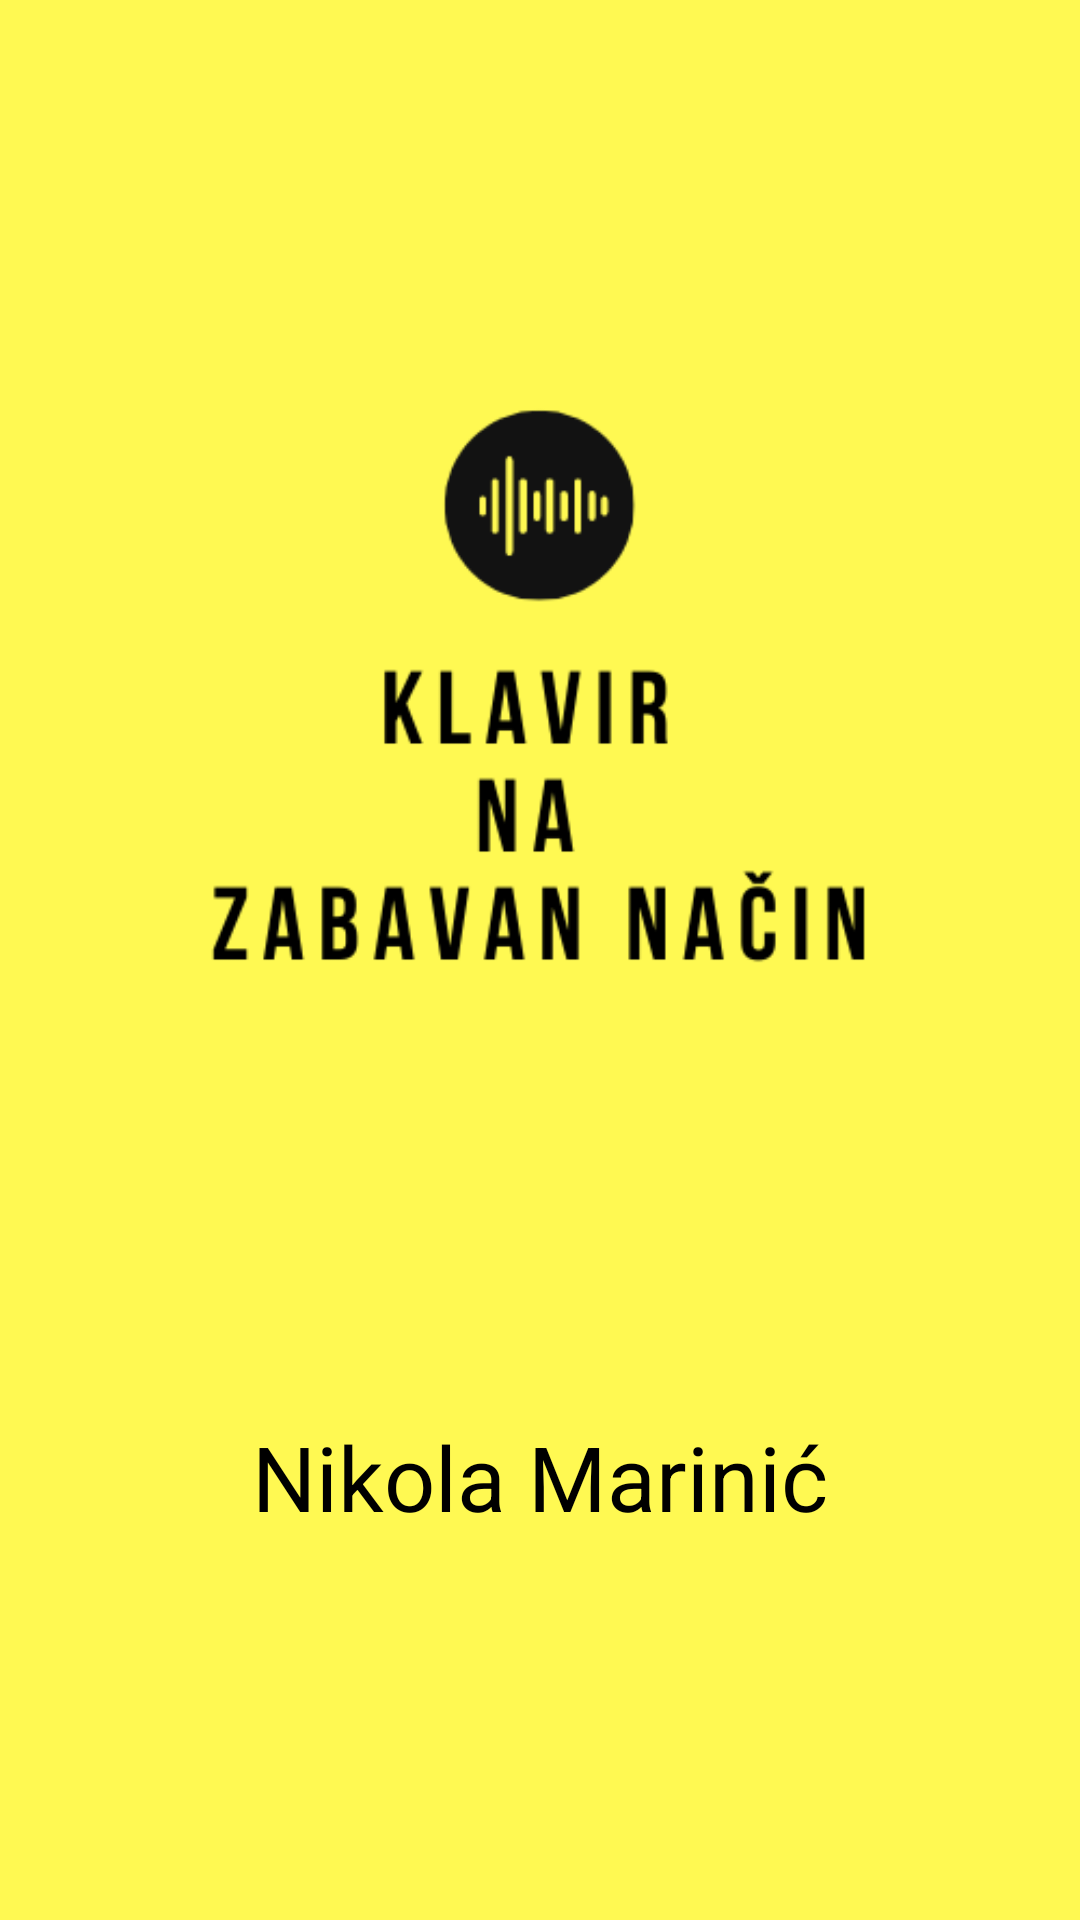

Reconstruct the res/layout file that produces this screen, plus the resources it refers to.
<!-- AndroidManifest.xml: application theme Theme.KlavirPokusaj5 -->
<!-- res/layout/activity_splash.xml -->
<?xml version="1.0" encoding="utf-8"?>
<androidx.constraintlayout.widget.ConstraintLayout xmlns:android="http://schemas.android.com/apk/res/android"
    xmlns:app="http://schemas.android.com/apk/res-auto"
    xmlns:tools="http://schemas.android.com/tools"
    android:layout_width="match_parent"
    android:layout_height="match_parent"
    android:background="#FFF952"
    tools:context=".Splash">

    <TextView
        android:id="@+id/textView"
        android:layout_width="wrap_content"
        android:layout_height="wrap_content"
        android:text="Nikola Marinić"
        android:textColor="#000000"
        android:textColorHighlight="#000000"
        android:textSize="30sp"
        app:layout_constraintBottom_toBottomOf="parent"
        app:layout_constraintEnd_toEndOf="parent"
        app:layout_constraintStart_toStartOf="parent"
        app:layout_constraintTop_toTopOf="parent"
        app:layout_constraintVertical_bias="0.787" />

    <ImageView
        android:id="@+id/imageView"
        android:layout_width="wrap_content"
        android:layout_height="wrap_content"
        app:layout_constraintBottom_toBottomOf="parent"
        app:layout_constraintEnd_toEndOf="parent"
        app:layout_constraintHorizontal_bias="0.0"
        app:layout_constraintStart_toStartOf="parent"
        app:layout_constraintTop_toTopOf="parent"
        app:layout_constraintVertical_bias="0.0"
        app:srcCompat="@drawable/klavirko" />
</androidx.constraintlayout.widget.ConstraintLayout>
<!-- resources referenced by this layout -->
<resources>
  <!-- drawable klavirko: png bitmap (drawable, 14598 bytes) -->
  <style name="Theme.KlavirPokusaj5" parent="Theme.AppCompat.Light.NoActionBar">
          
          <item name="colorPrimary">@color/purple_500</item>
          <item name="colorPrimaryVariant">@color/purple_700</item>
          <item name="colorOnPrimary">@color/white</item>
          
          <item name="colorSecondary">@color/teal_200</item>
          <item name="colorSecondaryVariant">@color/teal_700</item>
          <item name="colorOnSecondary">@color/black</item>
          
          <item name="android:statusBarColor" tools:targetApi="l">?attr/colorPrimaryVariant</item>
          
      </style>
  <!-- not gathered from this repository: default colours our renderer supplied (Android Studio template values) -->
  <color name="purple_500">#FF6200EE</color>
  <color name="purple_700">#FF3700B3</color>
  <color name="teal_200">#FF03DAC5</color>
  <color name="teal_700">#FF018786</color>
  <color name="black">#FF000000</color>
  <color name="white">#FFFFFFFF</color>
</resources>
